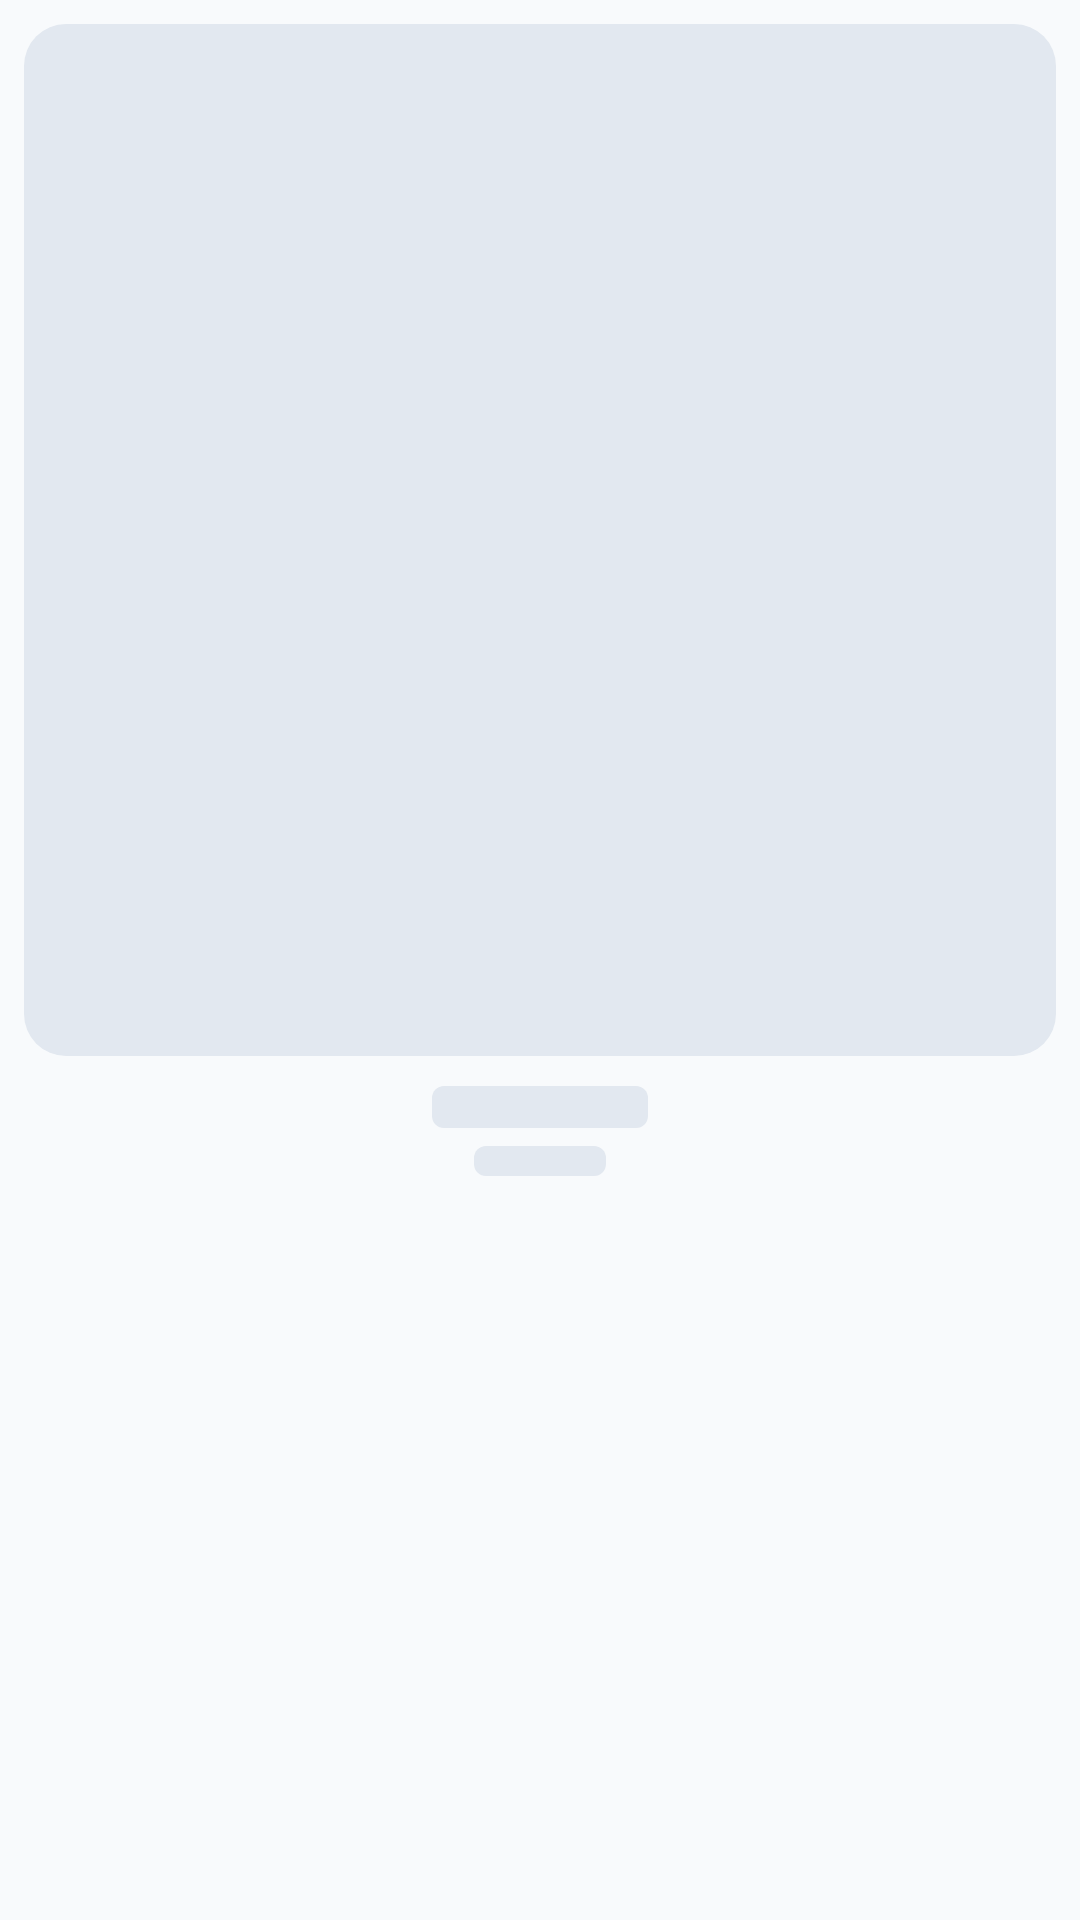

This screen was rendered from an Android layout file. Write that file and the resources it references.
<!-- AndroidManifest.xml: application theme AppTheme -->
<!-- res/layout/shimmer_category_single_item.xml -->
<?xml version="1.0" encoding="utf-8"?>
<LinearLayout xmlns:android="http://schemas.android.com/apk/res/android"
    xmlns:app="http://schemas.android.com/apk/res-auto"
    android:layout_width="match_parent"
    android:layout_height="wrap_content"
    android:gravity="center_horizontal"
    android:orientation="vertical"
    android:padding="@dimen/spacing_small">

    <androidx.constraintlayout.widget.ConstraintLayout
        android:layout_width="match_parent"
        android:layout_height="wrap_content">

        <View
            android:layout_width="0dp"
            android:layout_height="0dp"
            android:background="@drawable/bg_shimmer_rounded"
            app:layout_constraintDimensionRatio="H,1:1"
            app:layout_constraintLeft_toLeftOf="parent"
            app:layout_constraintRight_toRightOf="parent"
            app:layout_constraintTop_toTopOf="parent" />

    </androidx.constraintlayout.widget.ConstraintLayout>

    <View
        android:layout_width="72dp"
        android:layout_height="14dp"
        android:layout_marginTop="10dp"
        android:background="@drawable/bg_shimmer_text" />

    <View
        android:layout_width="44dp"
        android:layout_height="10dp"
        android:layout_marginTop="6dp"
        android:layout_marginBottom="4dp"
        android:background="@drawable/bg_shimmer_text" />

</LinearLayout>
<!-- resources referenced by this layout -->
<resources>
  <dimen name="spacing_small">8dp</dimen>
  <!-- drawable bg_shimmer_rounded (drawable) -->
  <?xml version="1.0" encoding="utf-8"?>
  <shape xmlns:android="http://schemas.android.com/apk/res/android">
      <solid android:color="@color/color_shimmer" />
      <corners android:radius="@dimen/card_corner_radius" />
  </shape>
  <!-- drawable bg_shimmer_text (drawable) -->
  <?xml version="1.0" encoding="utf-8"?>
  <shape xmlns:android="http://schemas.android.com/apk/res/android">
      <solid android:color="@color/color_shimmer" />
      <corners android:radius="4dp" />
  </shape>
  <style name="AppTheme" parent="BaseTheme" />
  <color name="color_shimmer">#E2E8F0</color>
  <dimen name="card_corner_radius">14dp</dimen>
  <color name="color_light_primary">#007AFF</color>
  <color name="color_light_status_bar">#F8FAFC</color>
  <color name="color_light_accent">#00C7BE</color>
  <color name="color_light_background">#F8FAFC</color>
  <style name="MyBottomNavigationView.Light" parent="Widget.Material3.BottomNavigationView">
          <item name="itemTextAppearanceActive">@style/BottomNavigationView.TextAppearance.Active</item>
          <item name="itemTextAppearanceInactive">@style/BottomNavigationView.TextAppearance.Active</item>
          <item name="backgroundTint">@null</item>
          <item name="itemIconTint">@color/nav_item_icon_tint</item>
          <item name="itemTextColor">@color/nav_item_text_tint</item>
          <item name="itemActiveIndicatorStyle">@style/BottomNavigationView.Light.ActiveIndicator</item>
          <item name="itemPaddingTop">8dp</item>
          <item name="itemPaddingBottom">8dp</item>
          <item name="android:minHeight">58dp</item>
      </style>
  <style name="Material3AlertDialogDefault" parent="ThemeOverlay.Material3.MaterialAlertDialog">
          <item name="colorPrimary">@color/color_light_accent</item>
          <item name="backgroundTint">@color/color_light_background</item>
          <item name="colorSurface">@color/color_light_background</item>
          <item name="materialAlertDialogBodyTextStyle">@style/MaterialAlertDialog.App.Content.Text</item>
          <item name="buttonBarPositiveButtonStyle">@style/Widget.App.Button.Default</item>
          <item name="buttonBarNegativeButtonStyle">@style/Widget.App.Button.Default</item>
      </style>
  <style name="BottomNavigationView.TextAppearance.Active" parent="TextAppearance.MaterialComponents.Caption">
          <item name="android:textSize">15sp</item>
          <item name="android:textStyle">bold</item>
          <item name="fontFamily">@font/custom_font</item>
      </style>
  <style name="BottomNavigationView.Light.ActiveIndicator" parent="">
          <item name="android:width">44dp</item>
          <item name="android:height">44dp</item>
          <item name="marginHorizontal">4dp</item>
          <item name="shapeAppearance">@style/ShapeAppearance.Material3.Corner.Full</item>
          <item name="android:color">@color/color_light_active_indicator</item>
      </style>
  <style name="MaterialAlertDialog.App.Content.Text" parent="MaterialAlertDialog.Material3.Body.Text">
          <item name="android:textAppearance">?attr/textAppearanceBodyLarge</item>
      </style>
  <style name="Widget.App.Button.Default" parent="Widget.Material3.Button.TextButton.Dialog">
          <item name="android:textColor">@color/color_light_primary</item>
          <item name="android:textStyle">bold</item>
          <item name="android:textSize">@dimen/title_size_medium</item>
      </style>
  <color name="color_light_active_indicator">#EBF5FF</color>
  <dimen name="title_size_medium">15sp</dimen>
</resources>
